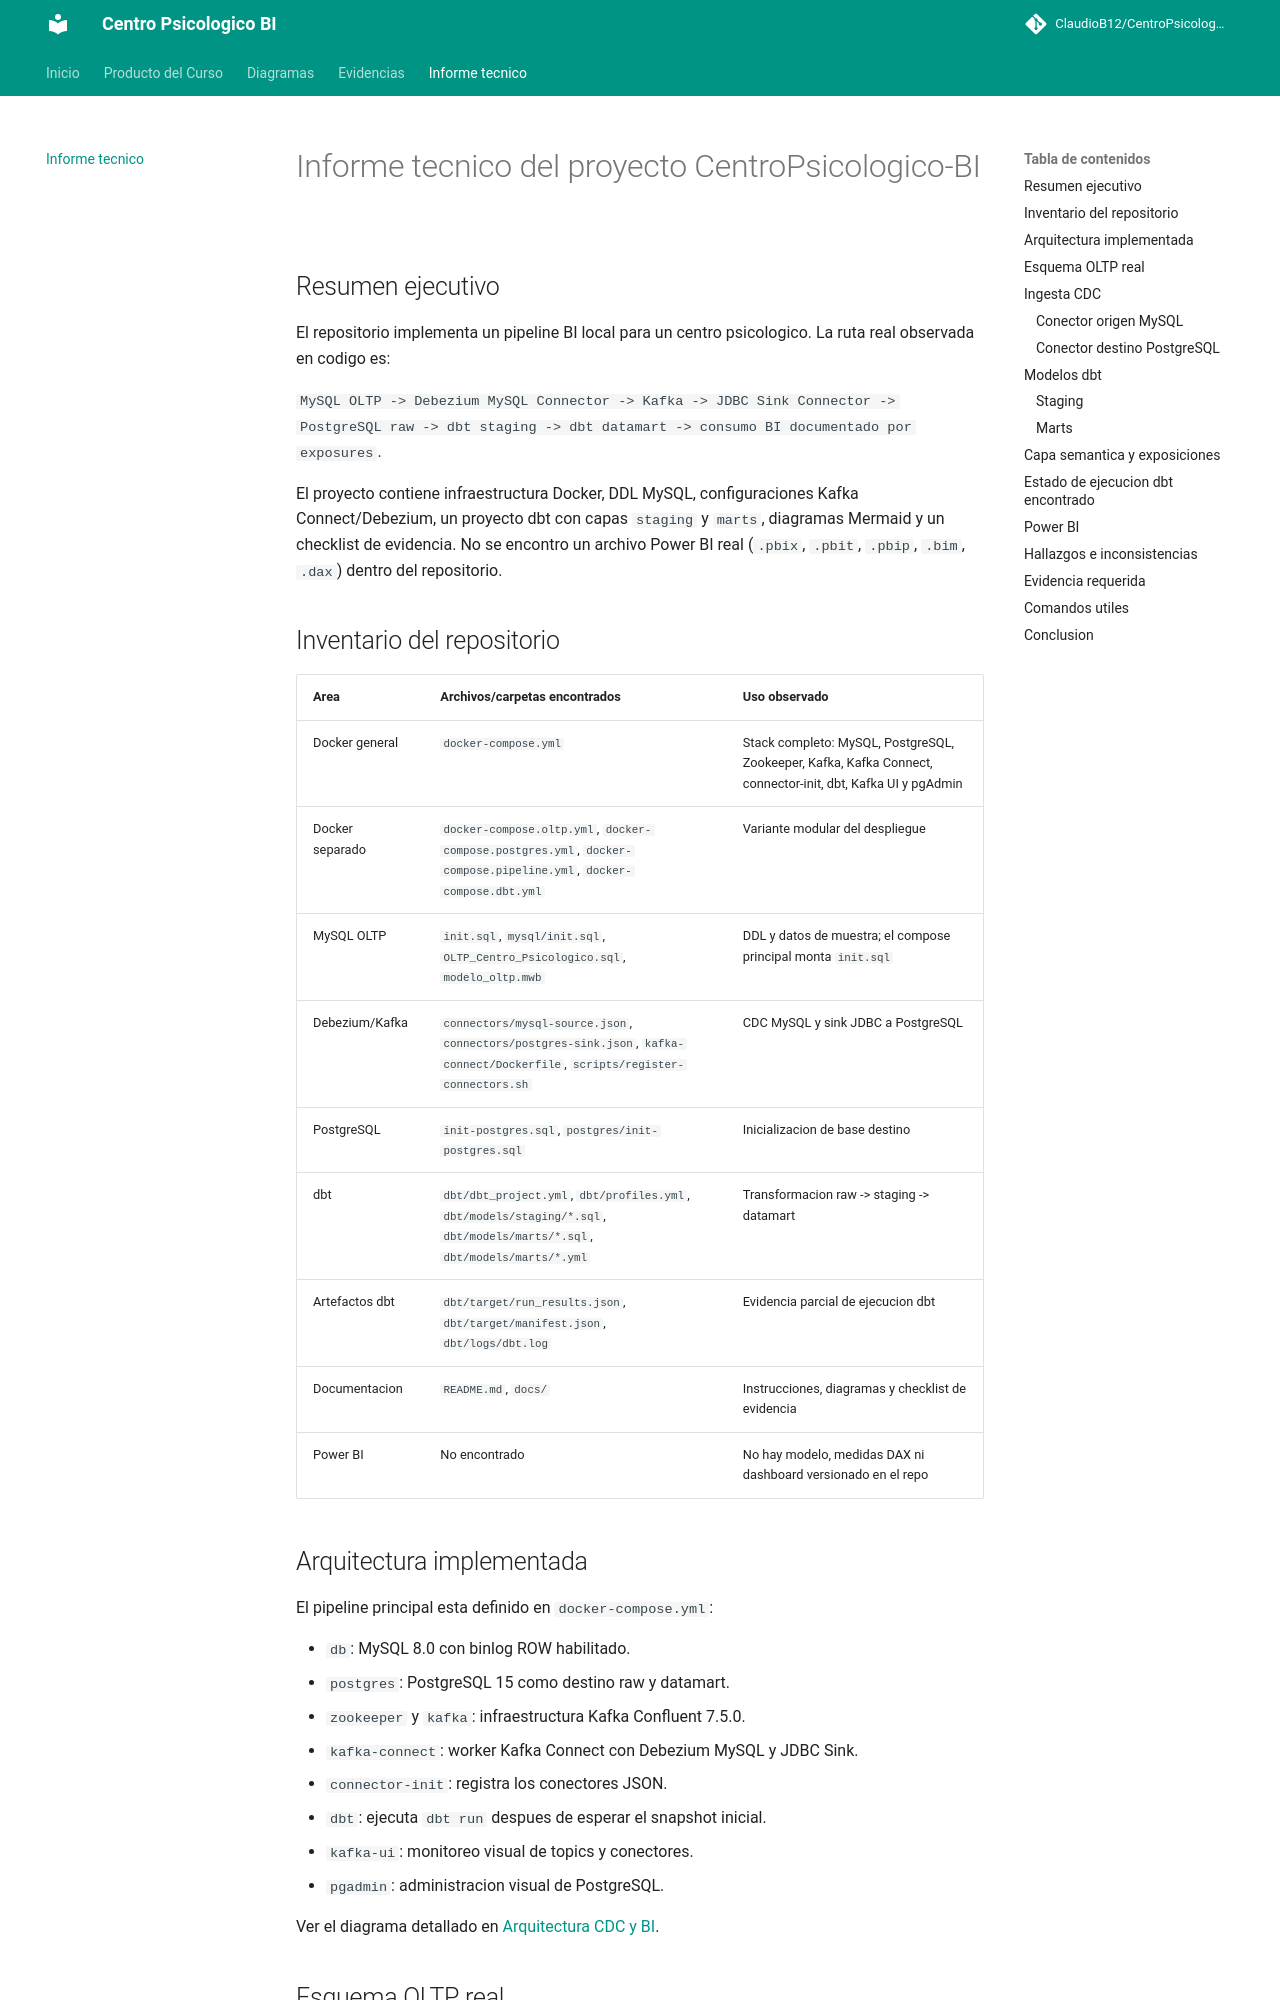

repository: ClaudioB12/CentroPsicologico-BI · page: informe_tecnico/index.html · generator: mkdocs

# Informe tecnico del proyecto CentroPsicologico-BI

## Resumen ejecutivo

El repositorio implementa un pipeline BI local para un centro psicologico. La ruta real observada en codigo es:

`MySQL OLTP -> Debezium MySQL Connector -> Kafka -> JDBC Sink Connector -> PostgreSQL raw -> dbt staging -> dbt datamart -> consumo BI documentado por exposures`.

El proyecto contiene infraestructura Docker, DDL MySQL, configuraciones Kafka Connect/Debezium, un proyecto dbt con capas `staging` y `marts`, diagramas Mermaid y un checklist de evidencia. No se encontro un archivo Power BI real (`.pbix`, `.pbit`, `.pbip`, `.bim`, `.dax`) dentro del repositorio.

## Inventario del repositorio

| Area | Archivos/carpetas encontrados | Uso observado |
|---|---|---|
| Docker general | `docker-compose.yml` | Stack completo: MySQL, PostgreSQL, Zookeeper, Kafka, Kafka Connect, connector-init, dbt, Kafka UI y pgAdmin |
| Docker separado | `docker-compose.oltp.yml`, `docker-compose.postgres.yml`, `docker-compose.pipeline.yml`, `docker-compose.dbt.yml` | Variante modular del despliegue |
| MySQL OLTP | `init.sql`, `mysql/init.sql`, `OLTP_Centro_Psicologico.sql`, `modelo_oltp.mwb` | DDL y datos de muestra; el compose principal monta `init.sql` |
| Debezium/Kafka | `connectors/mysql-source.json`, `connectors/postgres-sink.json`, `kafka-connect/Dockerfile`, `scripts/register-connectors.sh` | CDC MySQL y sink JDBC a PostgreSQL |
| PostgreSQL | `init-postgres.sql`, `postgres/init-postgres.sql` | Inicializacion de base destino |
| dbt | `dbt/dbt_project.yml`, `dbt/profiles.yml`, `dbt/models/staging/*.sql`, `dbt/models/marts/*.sql`, `dbt/models/marts/*.yml` | Transformacion raw -> staging -> datamart |
| Artefactos dbt | `dbt/target/run_results.json`, `dbt/target/manifest.json`, `dbt/logs/dbt.log` | Evidencia parcial de ejecucion dbt |
| Documentacion | `README.md`, `docs/` | Instrucciones, diagramas y checklist de evidencia |
| Power BI | No encontrado | No hay modelo, medidas DAX ni dashboard versionado en el repo |

## Arquitectura implementada

El pipeline principal esta definido en `docker-compose.yml`:

- `db`: MySQL 8.0 con binlog ROW habilitado.
- `postgres`: PostgreSQL 15 como destino raw y datamart.
- `zookeeper` y `kafka`: infraestructura Kafka Confluent 7.5.0.
- `kafka-connect`: worker Kafka Connect con Debezium MySQL y JDBC Sink.
- `connector-init`: registra los conectores JSON.
- `dbt`: ejecuta `dbt run` despues de esperar el snapshot inicial.
- `kafka-ui`: monitoreo visual de topics y conectores.
- `pgadmin`: administracion visual de PostgreSQL.

Ver el diagrama detallado en [Arquitectura CDC y BI](diagrams/arquitectura.md).
